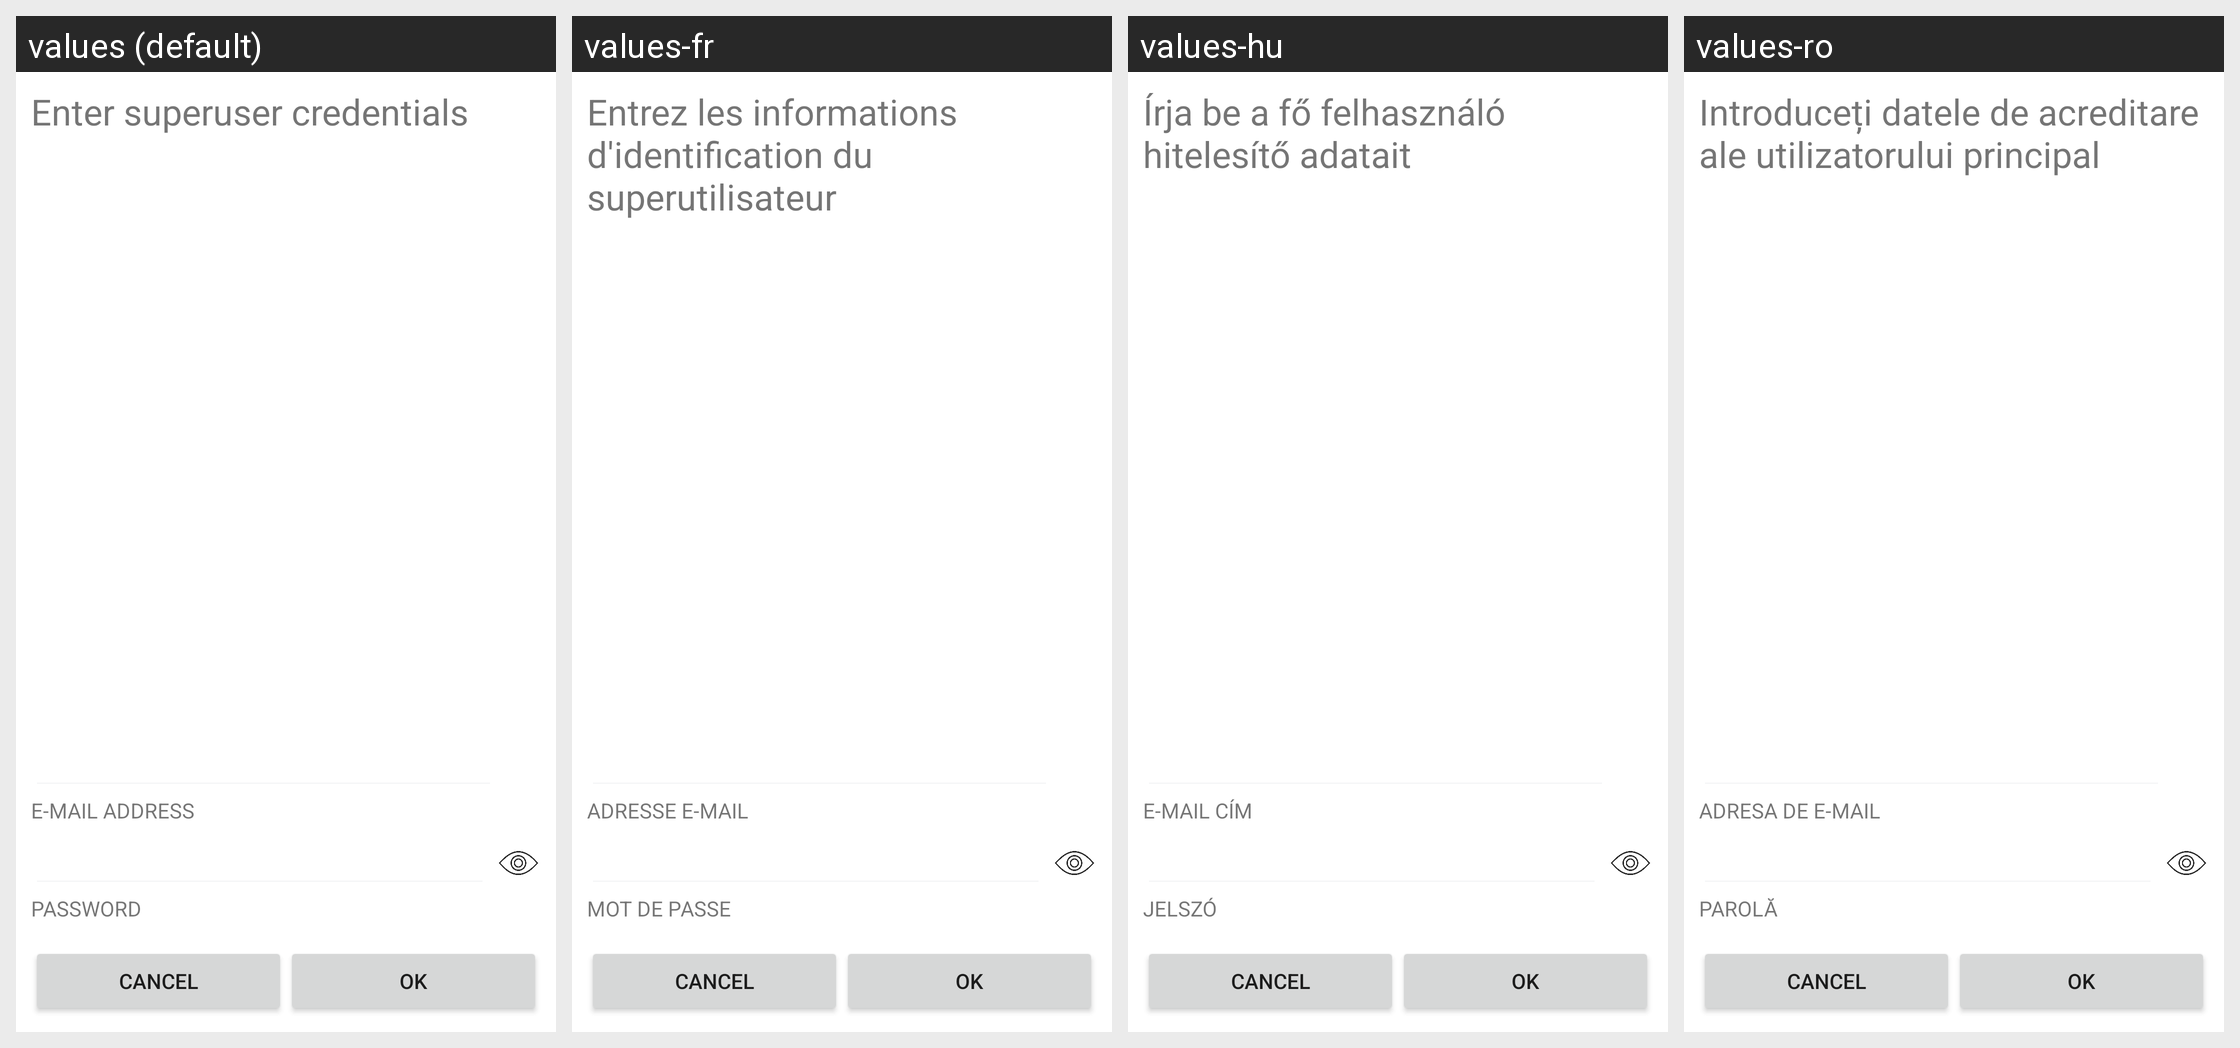

Locale-by-locale string values for the Android screen shown in this grid:
Android screen res/layout/superuser_auth_dialog.xml rendered under 4 locales, left to right: values (default), values-fr, values-hu, values-ro. Device: Nexus 5 (rendered at 1080×1920; each locale shown at half size, 540×960, under a caption strip naming it); theme AppTheme.Light.
Other locales in the repository, not shown: values-az, values-cs, values-de, values-el, values-es, values-it, values-lt, values-nb, values-nl, values-no, values-pl, values-pt, values-ru, values-sk-rSK, values-sl, values-uk.
Strings drawn on this screen, with the default value and each locale's value (text and hints the layout hard-codes, and strings that could not be matched under every locale, appear in the picture but are not listed):

enter_superuser_credentials
  values: Enter superuser credentials
  values-fr: Entrez les informations d'identification du superutilisateur
  values-hu: Írja be a fő felhasználó hitelesítő adatait
  values-ro: Introduceți datele de acreditare ale utilizatorului principal

email
  values: E-MAIL ADDRESS
  values-fr: ADRESSE E-MAIL
  values-hu: E-MAIL CÍM
  values-ro: ADRESA DE E-MAIL

password
  values: PASSWORD
  values-fr: MOT DE PASSE
  values-hu: JELSZÓ
  values-ro: PAROLĂ
